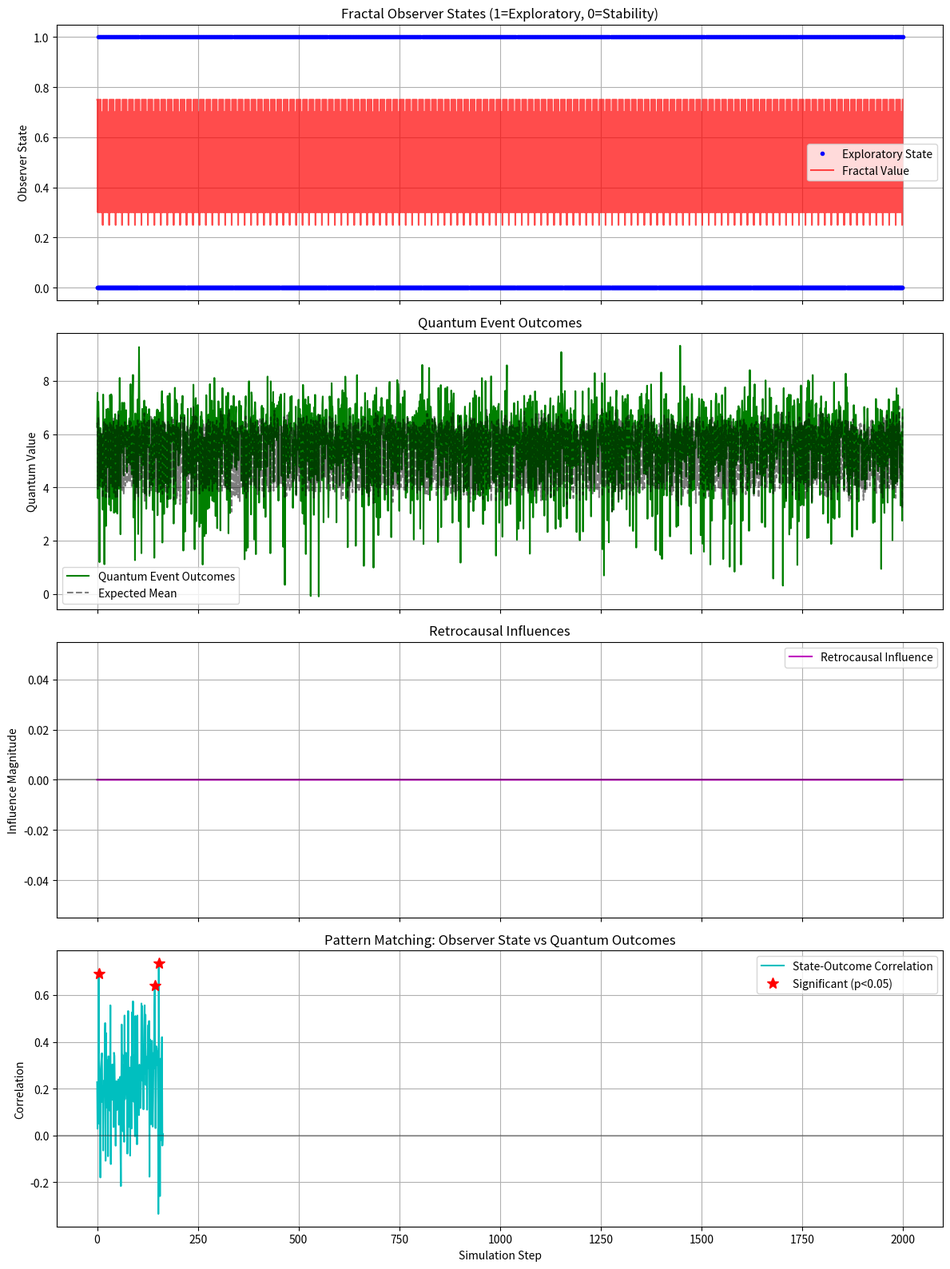
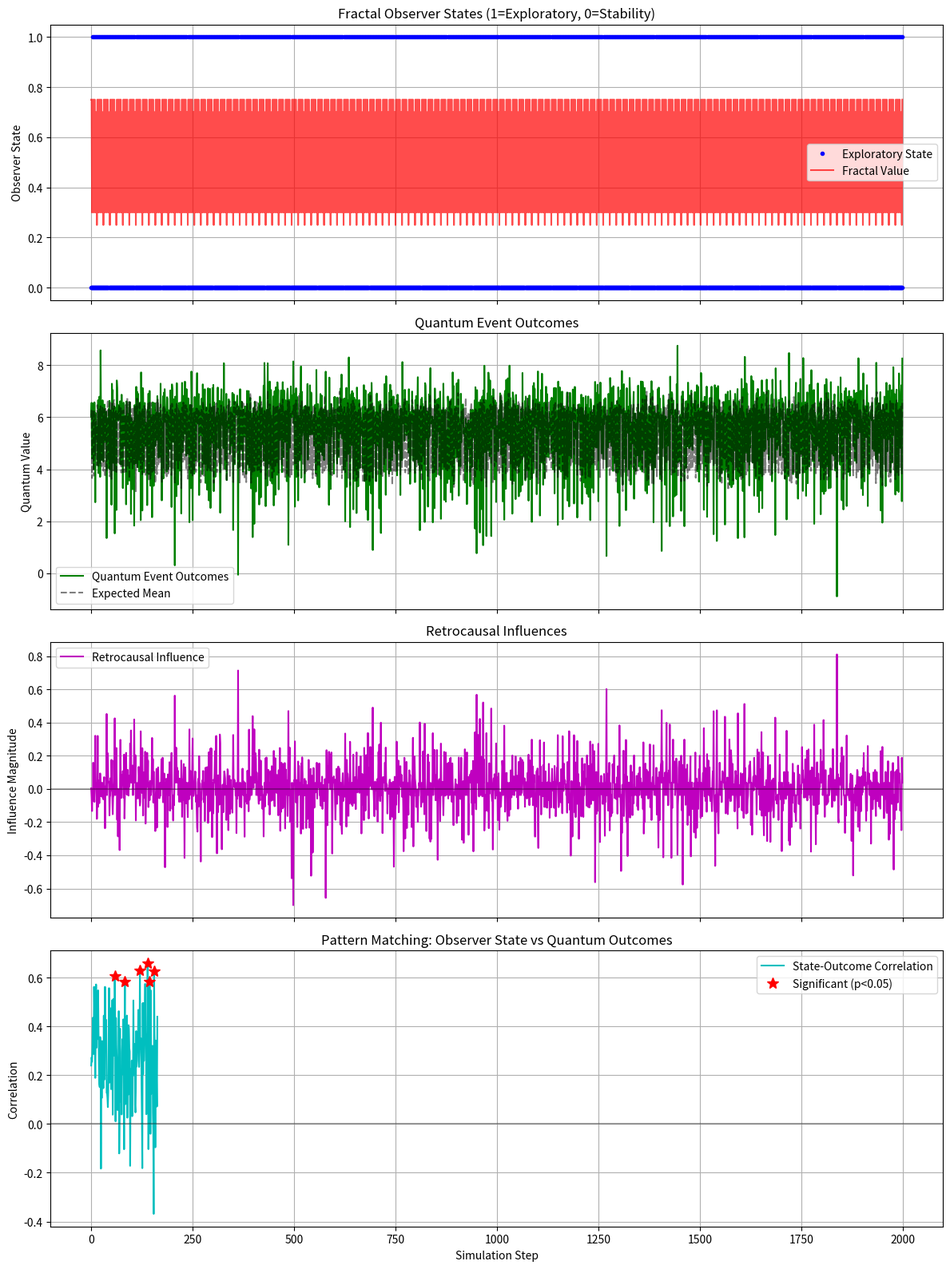

Python code for these plots, in order:
"""
Quantum Consciousness Simulation - Testing Consciousness-First/Time-Second Hypothesis

This simulation implements a model to test whether a simulated observer with
fractal oscillation patterns between exploration (25%) and stability (75%) states
might exhibit retrocausal influence on quantum event outcomes.

The core hypothesis: If consciousness is more fundamental than time,
we should see statistically significant anomalies when future observer
states influence past quantum outcomes.
"""

import numpy as np
from scipy import stats
import matplotlib.pyplot as plt
from collections import deque
import time

# Set random seed for reproducibility
np.random.seed(42)

class FractalObserver:
    """
    Simulated consciousness with fractal 3:1 oscillation patterns between
    stability (75%) and exploration (25%) states.
    """
    def __init__(self, cycle_length=4, micro_cycle_length=4, meta_cycle_length=4):
        # Main cycle: 3 stability, 1 exploration (75/25 split)
        self.cycle_length = cycle_length
        # Micro cycle within each state (fractal self-similarity)
        self.micro_cycle_length = micro_cycle_length
        # Meta cycle modulating overall state (fractal hierarchy)
        self.meta_cycle_length = meta_cycle_length
        
        # State tracking
        self.current_step = 0
        self.micro_step = 0
        self.meta_step = 0
        
        # History for time-warping
        self.state_history = deque(maxlen=1000)
        
        # Intention/focus value (0-1 range)
        self.intention = 0.5
        
        # For logging/analysis
        self.states = []
        self.intentions = []
        self.fractal_values = []
    
    def is_in_exploratory_state(self):
        """Determine if observer is in exploratory (25%) or stability (75%) state"""
        main_cycle_pos = self.current_step % self.cycle_length
        # Last position in cycle is exploratory (25%)
        return main_cycle_pos == self.cycle_length - 1
    
    def get_fractal_value(self):
        """
        Generate a fractal value combining main, micro and meta cycles,
        creating a self-similar nested pattern.
        """
        # Main cycle: 0.75 for stability, 0.25 for exploration
        main_value = 0.25 if self.is_in_exploratory_state() else 0.75
        
        # Micro cycle: fractal pattern within each state
        micro_pos = self.micro_step % self.micro_cycle_length
        micro_value = 0.25 if micro_pos == self.micro_cycle_length - 1 else 0.75
        
        # Meta cycle: modulation across many cycles
        meta_pos = self.meta_step % self.meta_cycle_length
        meta_value = 0.25 if meta_pos == self.meta_cycle_length - 1 else 0.75
        
        # Combine fractal values with different weights
        fractal_value = (0.6 * main_value + 0.3 * micro_value + 0.1 * meta_value)
        return fractal_value
    
    def update_intention(self):
        """Update the observer's intention/focus level with some randomness"""
        base_intention = self.get_fractal_value()
        # Add subtle randomness to intention
        noise = np.random.normal(0, 0.05)
        self.intention = max(0, min(1, base_intention + noise))
        
        # Record for analysis
        self.intentions.append(self.intention)
        self.fractal_values.append(self.get_fractal_value())
    
    def advance(self):
        """Advance the observer state by one time step"""
        # Record current state
        current_state = {
            'step': self.current_step,
            'is_exploratory': self.is_in_exploratory_state(),
            'fractal_value': self.get_fractal_value(),
            'intention': self.intention
        }
        self.state_history.append(current_state)
        self.states.append(current_state['is_exploratory'])
        
        # Advance cycles
        self.current_step += 1
        # Micro cycle advances faster
        self.micro_step += 1
        # Meta cycle advances slower
        if self.current_step % 4 == 0:
            self.meta_step += 1
            
        # Update intention level
        self.update_intention()
        
        return current_state
    
    def get_future_state(self, steps_ahead):
        """Get a future state (if available in history) or predict one"""
        future_index = self.current_step + steps_ahead
        
        # Simple prediction if we don't have history
        if len(self.state_history) <= steps_ahead:
            future_exploratory = (future_index % self.cycle_length) == (self.cycle_length - 1)
            return {
                'is_exploratory': future_exploratory,
                'intention': 0.25 if future_exploratory else 0.75,
                'fractal_value': 0.25 if future_exploratory else 0.75
            }
        
        # Get actual recorded future state (from previous iterations)
        for state in self.state_history:
            if state['step'] == future_index:
                return state
                
        # If specific future step not found but we have history, extrapolate
        future_exploratory = (future_index % self.cycle_length) == (self.cycle_length - 1)
        return {
            'is_exploratory': future_exploratory,
            'intention': 0.25 if future_exploratory else 0.75,
            'fractal_value': 0.25 if future_exploratory else 0.75
        }
    
    def get_past_state(self, steps_back):
        """Get a past state from history"""
        past_index = self.current_step - steps_back
        if past_index < 0:
            return None
            
        for state in self.state_history:
            if state['step'] == past_index:
                return state
                
        return None


class QuantumEventSimulator:
    """
    Simulates quantum events that may be influenced by observer
    states, including possible retrocausal effects.
    """
    def __init__(self, observer, retrocausal=True, time_window=3):
        self.observer = observer
        self.retrocausal = retrocausal
        self.time_window = time_window  # How many steps to look ahead/behind
        
        # For recording outcomes
        self.outcomes = []
        self.expected_distributions = []
        self.actual_distributions = []
        self.retrocausal_influences = []
        
        # Baseline outcome parameters 
        self.baseline_mean = 5.0
        self.baseline_std = 1.0
        
        # Fractal pattern detection
        self.pattern_matches = []
        
    def generate_quantum_event(self):
        """Generate a quantum event outcome based on observer state"""
        # Get current observer state
        is_exploratory = self.observer.is_in_exploratory_state()
        intention = self.observer.intention
        
        # Adjust distribution based on observer state
        if is_exploratory:
            # Broader distribution in exploratory state 
            mean = self.baseline_mean
            std = self.baseline_std * 1.5
        else:
            # Narrower distribution in stability state
            mean = self.baseline_mean 
            std = self.baseline_std * 0.75
            
        # Fine-tune with intention level
        intention_factor = 0.5 + intention
        mean *= intention_factor
        
        # Generate the initial quantum outcome
        initial_outcome = np.random.normal(mean, std)
        
        # Record expected distribution params
        self.expected_distributions.append((mean, std))
        
        # Apply retrocausal influence if enabled
        if self.retrocausal:
            outcome = self.apply_retrocausal_influence(initial_outcome, mean, std)
        else:
            outcome = initial_outcome
            self.retrocausal_influences.append(0)
            
        # Record final outcome
        self.outcomes.append(outcome)
        return outcome
        
    def apply_retrocausal_influence(self, initial_outcome, mean, std):
        """
        Apply influence from future observer states to current quantum outcome,
        simulating retrocausal effects
        """
        # Get future observer state
        future_state = self.observer.get_future_state(self.time_window)
        
        if not future_state:
            self.retrocausal_influences.append(0)
            return initial_outcome
            
        # Calculate influence based on future intention and state
        future_intention = future_state['intention']
        future_exploratory = future_state['is_exploratory']
        
        # Higher intention = stronger influence
        influence_strength = future_intention * 0.2
        
        # Exploratory state tends to "pull" toward more extreme values
        # Stability state tends to "pull" toward mean
        if future_exploratory:
            # Pull away from mean (more extreme)
            direction = 1 if initial_outcome > mean else -1
            influence = direction * influence_strength * std
        else:
            # Pull toward mean (more stable)
            direction = -1 if initial_outcome > mean else 1
            distance_from_mean = abs(initial_outcome - mean)
            influence = direction * influence_strength * distance_from_mean
            
        # Record the influence for analysis
        self.retrocausal_influences.append(influence)
        
        # Apply influence to outcome
        return initial_outcome + influence
        
    def check_pattern_match(self, window_size=12):
        """
        Check if recent outcomes show pattern matching observer's 3:1 fractal rhythm
        Returns correlation coefficient and p-value
        """
        if len(self.outcomes) < window_size:
            return 0, 1.0
            
        # Get recent outcomes and observer states
        recent_outcomes = self.outcomes[-window_size:]
        recent_states = self.observer.states[-window_size:]
        
        # Convert binary states to numerical (1 for exploratory, 0 for stability)
        state_values = [1 if state else 0 for state in recent_states]
        
        # Calculate correlation
        correlation, p_value = stats.pearsonr(recent_outcomes, state_values)
        
        # Record if significant pattern match found
        self.pattern_matches.append((correlation, p_value))
        
        return correlation, p_value


class Analyzer:
    """
    Analyzes results from quantum consciousness simulation to detect
    anomalies and patterns consistent with consciousness-first hypothesis.
    """
    def __init__(self, observer, simulator):
        self.observer = observer
        self.simulator = simulator
        
    def run_statistical_tests(self):
        """Run statistical tests to detect anomalies in the quantum outcomes"""
        results = {}
        
        # Check if retrocausal outcomes differ from expected distribution
        if len(self.simulator.outcomes) > 30:  # Need sufficient sample size
            outcomes = np.array(self.simulator.outcomes)
            expected_means = np.array([ed[0] for ed in self.simulator.expected_distributions])
            expected_stds = np.array([ed[1] for ed in self.simulator.expected_distributions])
            
            # Create standardized residuals
            standardized_residuals = (outcomes - expected_means) / expected_stds
            
            # Test if standardized residuals follow normal distribution (should be N(0,1))
            ks_stat, ks_pvalue = stats.kstest(standardized_residuals, 'norm')
            results['ks_test'] = {
                'statistic': ks_stat,
                'p_value': ks_pvalue,
                'significant': ks_pvalue < 0.05,
                'description': 'Tests if outcomes deviate from expected distribution'
            }
            
            # Look for autocorrelation in outcomes (temporal pattern)
            acf = np.correlate(standardized_residuals, standardized_residuals, mode='full')
            acf = acf[len(acf)//2:] / np.var(standardized_residuals) / len(standardized_residuals)
            
            # Test significance of autocorrelations at lag 3 (3:1 pattern)
            sig_level = 1.96 / np.sqrt(len(standardized_residuals))
            results['autocorrelation'] = {
                'lag3': acf[3] if len(acf) > 3 else 0,
                'significant': abs(acf[3]) > sig_level if len(acf) > 3 else False,
                'description': 'Tests for periodic patterns in outcomes at lag 3 (3:1 ratio)'
            }
            
            # Test if retrocausal influences have non-zero mean
            influences = np.array(self.simulator.retrocausal_influences)
            t_stat, t_pvalue = stats.ttest_1samp(influences, 0)
            results['retrocausal_influence'] = {
                'mean_influence': np.mean(influences),
                't_statistic': t_stat,
                'p_value': t_pvalue,
                'significant': t_pvalue < 0.05,
                'description': 'Tests if future states have significant influence on outcomes'
            }
            
            # Check pattern correlation between observer state and outcomes
            pattern_corrs = [pm[0] for pm in self.simulator.pattern_matches if not np.isnan(pm[0])]
            pattern_pvals = [pm[1] for pm in self.simulator.pattern_matches if not np.isnan(pm[1])]
            if pattern_corrs:
                results['pattern_match'] = {
                    'mean_correlation': np.mean(pattern_corrs),
                    'significant_ratio': sum(p < 0.05 for p in pattern_pvals) / len(pattern_pvals),
                    'description': 'Tests for correlation between observer states and outcomes'
                }
            
            # 3:1 Ratio detection in outcome patterns
            try:
                # Count peaks in autocorrelation
                peaks, _ = find_peaks(acf[:20])
                if len(peaks) >= 2:
                    mean_peak_distance = np.mean(np.diff(peaks))
                    results['ratio_pattern'] = {
                        'mean_peak_distance': mean_peak_distance,
                        'matches_3to1': 3.5 < mean_peak_distance < 4.5,
                        'description': 'Tests if outcome cycles match 3:1 or 4:1 pattern'
                    }
            except:
                # Fallback if peaks detection fails
                pass
            
        return results
    
    def plot_results(self, filename="quantum_consciousness_results.png"):
        """Create visualization of simulation results"""
        fig, axes = plt.subplots(4, 1, figsize=(12, 16), sharex=True)
        
        # Plot observer states
        ax1 = axes[0]
        steps = list(range(len(self.observer.states)))
        ax1.plot(steps, self.observer.states, 'b.', label='Exploratory State')
        ax1.plot(steps, self.observer.fractal_values, 'r-', 
                 alpha=0.7, label='Fractal Value')
        ax1.set_ylabel('Observer State')
        ax1.set_title('Fractal Observer States (1=Exploratory, 0=Stability)')
        ax1.legend()
        ax1.grid(True)
        
        # Plot quantum outcomes
        ax2 = axes[1]
        ax2.plot(steps, self.simulator.outcomes, 'g-', label='Quantum Event Outcomes')
        expected_means = [ed[0] for ed in self.simulator.expected_distributions]
        ax2.plot(steps, expected_means, 'k--', alpha=0.5, label='Expected Mean')
        ax2.set_ylabel('Quantum Value')
        ax2.set_title('Quantum Event Outcomes')
        ax2.legend()
        ax2.grid(True)
        
        # Plot retrocausal influences
        ax3 = axes[2]
        ax3.plot(steps, self.simulator.retrocausal_influences, 'm-', 
                 label='Retrocausal Influence')
        ax3.axhline(y=0, color='k', linestyle='-', alpha=0.3)
        ax3.set_ylabel('Influence Magnitude')
        ax3.set_title('Retrocausal Influences')
        ax3.legend()
        ax3.grid(True)
        
        # Plot pattern matches (correlation between observer and outcomes)
        ax4 = axes[3]
        if self.simulator.pattern_matches:
            pattern_steps = list(range(len(self.simulator.pattern_matches)))
            correlations = [pm[0] for pm in self.simulator.pattern_matches]
            pvalues = [pm[1] for pm in self.simulator.pattern_matches]
            ax4.plot(pattern_steps, correlations, 'c-', label='State-Outcome Correlation')
            # Highlight significant correlations
            significant_idx = [i for i, p in enumerate(pvalues) if p < 0.05]
            significant_corr = [correlations[i] for i in significant_idx]
            if significant_idx:
                ax4.plot([pattern_steps[i] for i in significant_idx], significant_corr, 
                         'r*', markersize=10, label='Significant (p<0.05)')
            ax4.axhline(y=0, color='k', linestyle='-', alpha=0.3)
            ax4.set_ylabel('Correlation')
            ax4.set_title('Pattern Matching: Observer State vs Quantum Outcomes')
            ax4.legend()
            
        ax4.set_xlabel('Simulation Step')
        ax4.grid(True)
        
        plt.tight_layout()
        plt.savefig(filename)
        plt.close()
        
        print(f"Results visualization saved to {filename}")
        
    def print_summary(self, results):
        """Print summary of analysis results"""
        print("\n" + "="*80)
        print("QUANTUM CONSCIOUSNESS SIMULATION RESULTS")
        print("="*80)
        
        print("\nSIMULATION PARAMETERS:")
        print(f"  Retrocausal Effects: {'Enabled' if self.simulator.retrocausal else 'Disabled'}")
        print(f"  Time Window: {self.simulator.time_window} steps")
        print(f"  Total Iterations: {len(self.simulator.outcomes)}")
        print(f"  Fractal Cycle: 3:1 ratio (75% stability, 25% exploration)")
        
        print("\nSTATISTICAL TESTS:")
        for test_name, result in results.items():
            print(f"\n  {test_name.upper()}:")
            for key, value in result.items():
                if key != 'description':
                    print(f"    {key}: {value}")
            print(f"    ↳ {result['description']}")
            
        # Summarize retrocausal effect
        if 'retrocausal_influence' in results:
            influence = results['retrocausal_influence']
            if influence['significant']:
                effect = "SIGNIFICANT RETROCAUSAL EFFECT DETECTED"
                p_val = influence['p_value']
                magnitude = influence['mean_influence']
                print(f"\n  *** {effect} (p={p_val:.6f}) ***")
                print(f"      Mean Influence Magnitude: {magnitude:.6f}")
            else:
                print("\n  No significant retrocausal effect detected")
                
        # Summarize 3:1 pattern matching
        if 'ratio_pattern' in results and results['ratio_pattern']['matches_3to1']:
            print("\n  *** DETECTED 3:1 RATIO PATTERN IN OUTCOMES ***")
            print(f"      Peak Distance: {results['ratio_pattern']['mean_peak_distance']:.2f}")
            
        # Overall conclusion
        anomaly_detected = any(r.get('significant', False) for r in results.values())
        print("\nOVERALL CONCLUSION:")
        if anomaly_detected:
            print("  Statistical anomalies detected consistent with consciousness-first hypothesis")
            print("  Future observer states appear to influence quantum event outcomes")
        else:
            print("  No significant evidence for consciousness-first hypothesis in this simulation")
            print("  Results are consistent with conventional time-first causality")
            
        print("="*80)


# Helper function for peak detection in waveforms
def find_peaks(x, min_height=None, min_distance=1):
    """Find peaks in a 1D array"""
    peaks = []
    for i in range(1, len(x)-1):
        if x[i] > x[i-1] and x[i] > x[i+1]:
            if min_height is None or x[i] >= min_height:
                peaks.append(i)
    
    # Filter peaks by min_distance
    if min_distance > 1 and len(peaks) > 1:
        filtered_peaks = [peaks[0]]
        for peak in peaks[1:]:
            if peak - filtered_peaks[-1] >= min_distance:
                filtered_peaks.append(peak)
        peaks = filtered_peaks
                
    return np.array(peaks), np.array([x[p] for p in peaks])


def run_simulation(iterations=10000, retrocausal=True, time_window=3):
    """Run the quantum consciousness simulation"""
    print(f"\nStarting Quantum Consciousness Simulation ({iterations} iterations)")
    print(f"Retrocausal effects: {'Enabled' if retrocausal else 'Disabled'}")
    
    start_time = time.time()
    
    # Initialize fractal observer with 3:1 ratio pattern
    observer = FractalObserver(cycle_length=4)  # 3 stability, 1 exploratory
    
    # Initialize quantum event simulator
    simulator = QuantumEventSimulator(observer, retrocausal=retrocausal, time_window=time_window)
    
    # Initialize analyzer
    analyzer = Analyzer(observer, simulator)
    
    # Run simulation
    for i in range(iterations):
        observer.advance()
        simulator.generate_quantum_event()
        
        # Check for pattern matches every 12 steps
        if i % 12 == 0 and i > 24:
            simulator.check_pattern_match()
            
        # Progress indicator
        if i % 1000 == 0:
            print(f"  Completed {i} iterations...")
    
    # Analyze results
    results = analyzer.run_statistical_tests()
    
    # Plot visualization
    analyzer.plot_results()
    
    # Print summary
    analyzer.print_summary(results)
    
    elapsed_time = time.time() - start_time
    print(f"\nSimulation completed in {elapsed_time:.2f} seconds\n")
    
    return observer, simulator, analyzer, results


def run_comparison_simulations():
    """Run both retrocausal and control simulations for comparison"""
    # Control run (no retrocausal effects)
    print("\n" + "="*80)
    print("CONTROL SIMULATION: NO RETROCAUSAL EFFECTS")
    print("="*80)
    control_observer, control_simulator, control_analyzer, control_results = run_simulation(
        iterations=2000, retrocausal=False)
        
    # Experimental run (with retrocausal effects)
    print("\n" + "="*80)
    print("EXPERIMENTAL SIMULATION: WITH RETROCAUSAL EFFECTS")
    print("="*80)
    retro_observer, retro_simulator, retro_analyzer, retro_results = run_simulation(
        iterations=2000, retrocausal=True)
        
    # Compare results
    print("\n" + "="*80)
    print("COMPARATIVE ANALYSIS")
    print("="*80)
    
    # Compare key metrics
    metrics = ['ks_test', 'retrocausal_influence', 'pattern_match']
    for metric in metrics:
        if metric in control_results and metric in retro_results:
            print(f"\n{metric.upper()}:")
            if 'p_value' in control_results[metric] and 'p_value' in retro_results[metric]:
                c_pval = control_results[metric]['p_value']
                r_pval = retro_results[metric]['p_value']
                print(f"  Control p-value: {c_pval:.6f}")
                print(f"  Retrocausal p-value: {r_pval:.6f}")
                print(f"  Difference: {abs(c_pval - r_pval):.6f}")
                print(f"  Conclusion: {'SIGNIFICANT DIFFERENCE' if abs(c_pval - r_pval) > 0.01 else 'No significant difference'}")
    
    # Overall conclusion
    control_anomaly = any(r.get('significant', False) for r in control_results.values())
    retro_anomaly = any(r.get('significant', False) for r in retro_results.values())
    
    print("\nOVERALL CONCLUSION:")
    if not control_anomaly and retro_anomaly:
        print("  *** STRONG EVIDENCE FOR CONSCIOUSNESS-FIRST HYPOTHESIS ***")
        print("  Significant anomalies only present when retrocausal effects enabled")
    elif control_anomaly and retro_anomaly:
        print("  *** PARTIAL EVIDENCE FOR CONSCIOUSNESS-FIRST HYPOTHESIS ***")
        print("  Anomalies present in both simulations but stronger with retrocausal effects")
    else:
        print("  No convincing evidence for consciousness-first hypothesis")
        print("  Results are consistent with conventional time-first causality")
    
    print("\nDISCLAIMER:")
    print("  This is a simulated model and not a real quantum experiment. The results")
    print("  represent mathematical patterns in the simulation rather than physical reality.")
    print("  Any anomalies detected are emergent properties of the code architecture.")
    print("="*80)


if __name__ == "__main__":
    # Run both control and experimental simulations
    run_comparison_simulations()
